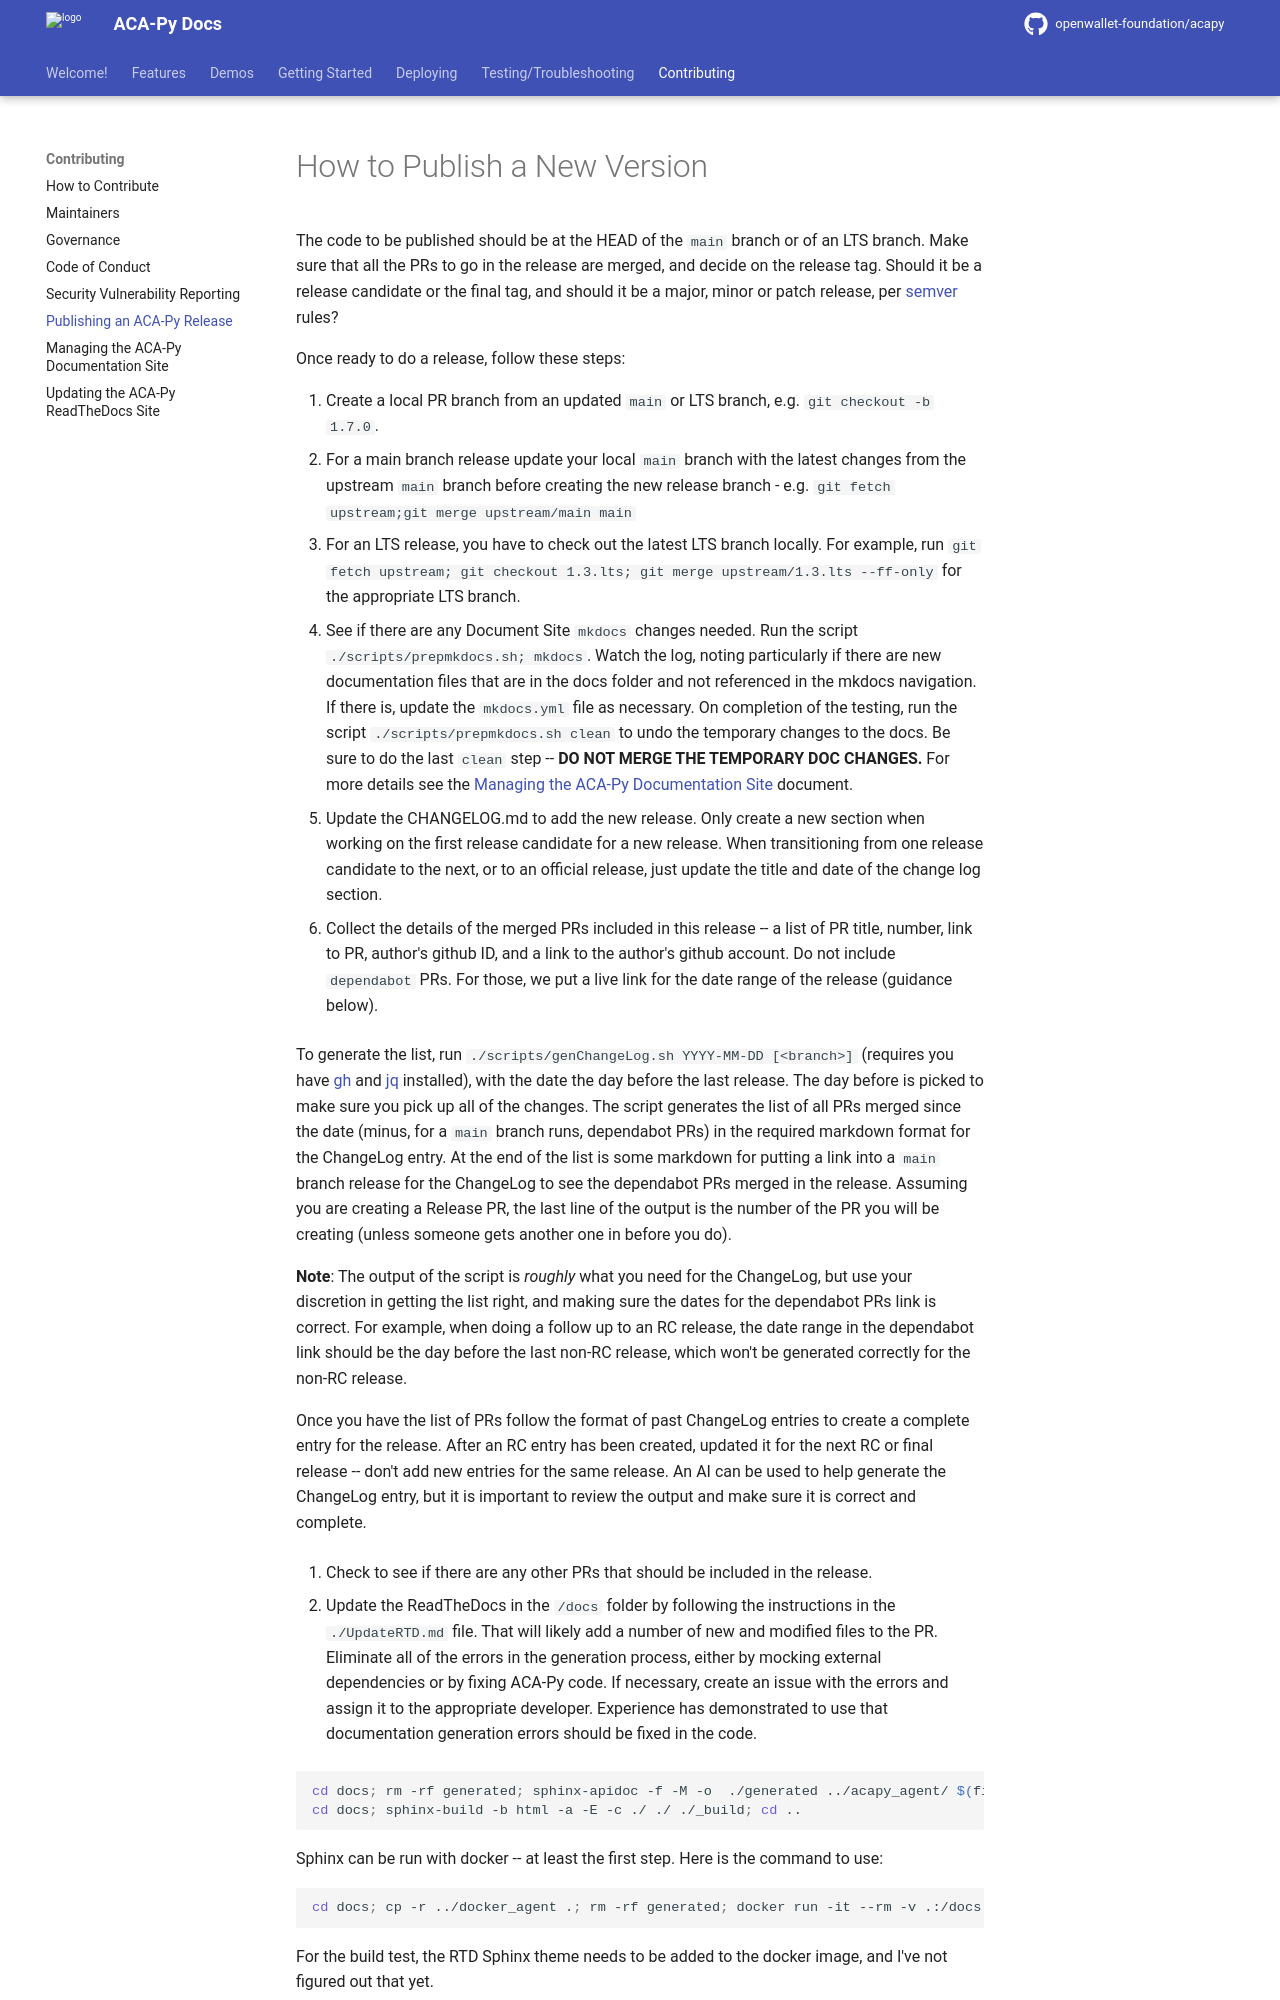

repository: pradeepp88/acapy · page: main/PUBLISHING/index.html · generator: mkdocs

# How to Publish a New Version

The code to be published should be at the HEAD of the `main` branch or of an LTS
branch. Make sure that all the PRs to go in the release are merged, and decide
on the release tag. Should it be a release candidate or the final tag, and
should it be a major, minor or patch release, per [semver](https://semver.org/)
rules?

Once ready to do a release, follow these steps:

1. Create a local PR branch from an updated `main` or LTS branch, e.g. `git checkout -b 1.7.0`.
   - For a main branch release update your local `main` branch with the latest changes from the upstream `main` branch before creating the new release branch - e.g. `git fetch upstream;git merge upstream/main main`
   - For an LTS release, you have to check out the latest LTS branch locally. For example, run `git fetch upstream; git checkout 1.3.lts; git merge upstream/1.3.lts --ff-only` for the appropriate LTS branch.

2. See if there are any Document Site `mkdocs` changes needed. Run the script
   `./scripts/prepmkdocs.sh; mkdocs`. Watch the log, noting particularly if
   there are new documentation files that are in the docs folder and not
   referenced in the mkdocs navigation. If there is, update the `mkdocs.yml`
   file as necessary. On completion of the testing, run the script
   `./scripts/prepmkdocs.sh clean` to undo the temporary changes to the docs. Be
   sure to do the last `clean` step -- **DO NOT MERGE THE TEMPORARY DOC
   CHANGES.** For more details see the [Managing the ACA-Py Documentation Site] document.

2. Update the CHANGELOG.md to add the new release.  Only create a new section
   when working on the first release candidate for a new release. When
   transitioning from one release candidate to the next, or to an official
   release, just update the title and date of the change log section.

3. Collect the details of the merged PRs included in this release -- a list of
   PR title, number, link to PR, author's github ID, and a link to the author's
   github account. Do not include `dependabot` PRs. For those, we put a live
   link for the date range of the release (guidance below).

   To generate the list, run `./scripts/genChangeLog.sh YYYY-MM-DD [<branch>]`
   (requires you have [gh] and [jq] installed), with the date the day before the
   last release. The day before is picked to make sure you pick up all of the
   changes. The script generates the list of all PRs merged since the date
   (minus, for a `main` branch runs, dependabot PRs) in the required markdown
   format for the ChangeLog entry. At the end of the list is some markdown for
   putting a link into a `main` branch release for the ChangeLog to see the
   dependabot PRs merged in the release. Assuming you are creating a Release PR,
   the last line of the output is the number of the PR you will be creating
   (unless someone gets another one in before you do).

   **Note**: The output of the script is _roughly_ what you need for the
   ChangeLog, but use your discretion in getting the list right, and making
   sure the dates for the dependabot PRs link is correct. For example, when doing a
   follow up to an RC release, the date range in the dependabot link should
   be the day before the last non-RC release, which won't be generated correctly
   for the non-RC release.

   [gh]: https://github.com/cli/cli
   [jq]: https://jqlang.github.io/jq/download/

   Once you have the list of PRs follow the format of past ChangeLog entries to create a complete entry for the release. After an RC entry has been created, updated it for the next RC or final release -- don't add new entries for the same release. An AI can be used to help generate the ChangeLog entry, but it is important to review the output and make sure it is correct and complete.

4. Check to see if there are any other PRs that should be included in the release.

5. Update the ReadTheDocs in the `/docs` folder by following the instructions in
   the `docs/UpdateRTD.md` file. That will likely add a number of new and modified
   files to the PR. Eliminate all of the errors in the generation process,
   either by mocking external dependencies or by fixing ACA-Py code. If
   necessary, create an issue with the errors and assign it to the appropriate
   developer. Experience has demonstrated to use that documentation generation
   errors should be fixed in the code.

```sh
cd docs; rm -rf generated; sphinx-apidoc -f -M -o  ./generated ../acapy_agent/ $(find ../acapy_agent/ -name '*tests*'); cd ..
cd docs; sphinx-build -b html -a -E -c ./ ./ ./_build; cd ..
```

   Sphinx can be run with docker -- at least the first step.  Here is the command to use:

```sh
cd docs; cp -r ../docker_agent .; rm -rf generated; docker run -it --rm -v .:/docs sphinxdoc/sphinx sphinx-apidoc -f -M -o  ./generated ./acapy_agent/ $(find ./acapy_agent/ -name '*tests*'); rm -rf docker_agent; cd ..
```

   For the build test, the RTD Sphinx theme needs to be added to the docker image, and I've not figured out that yet.
